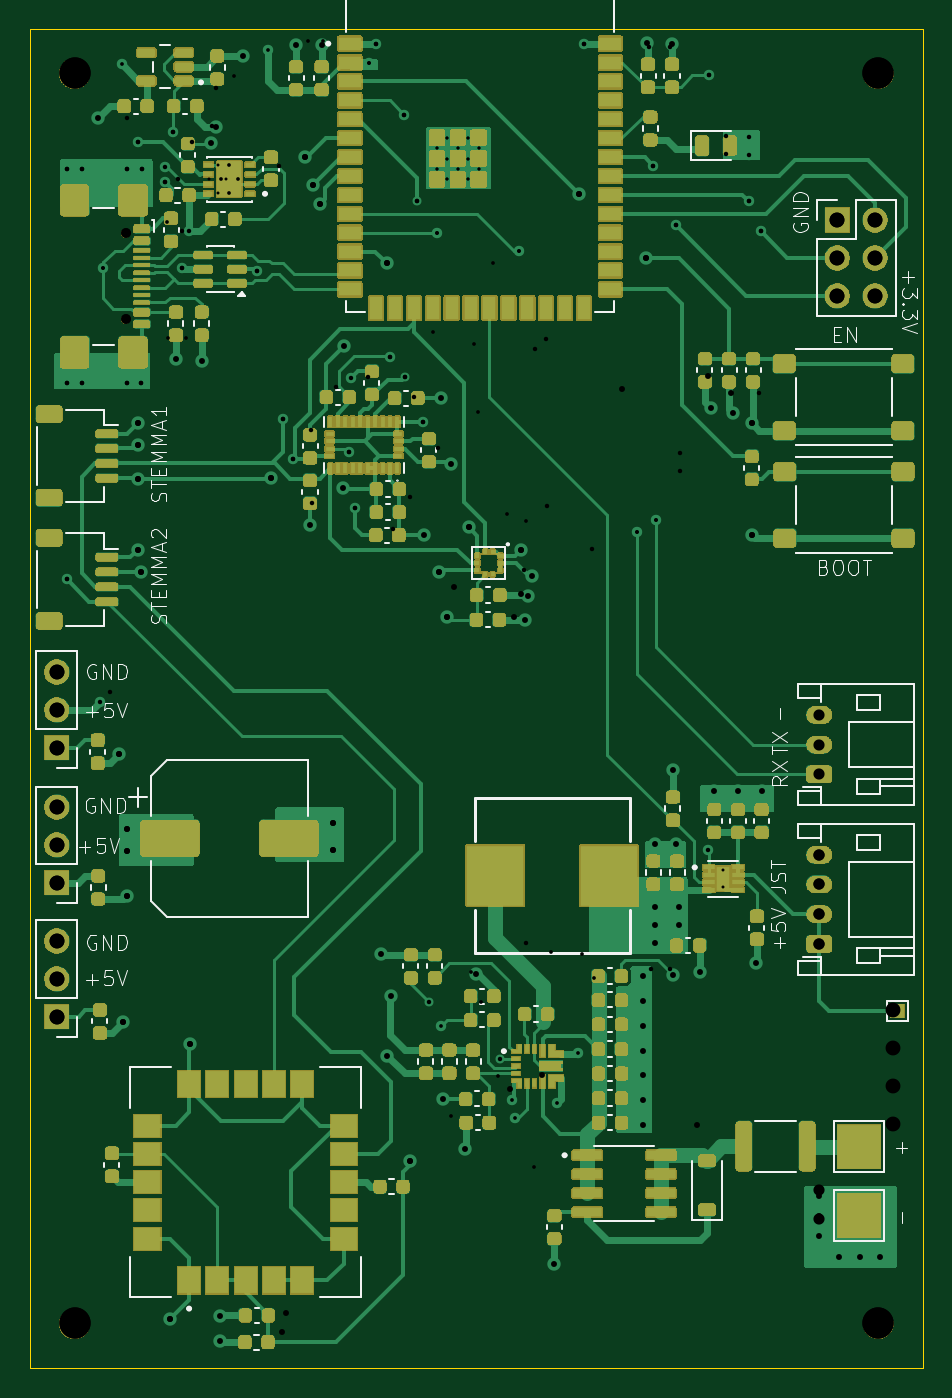
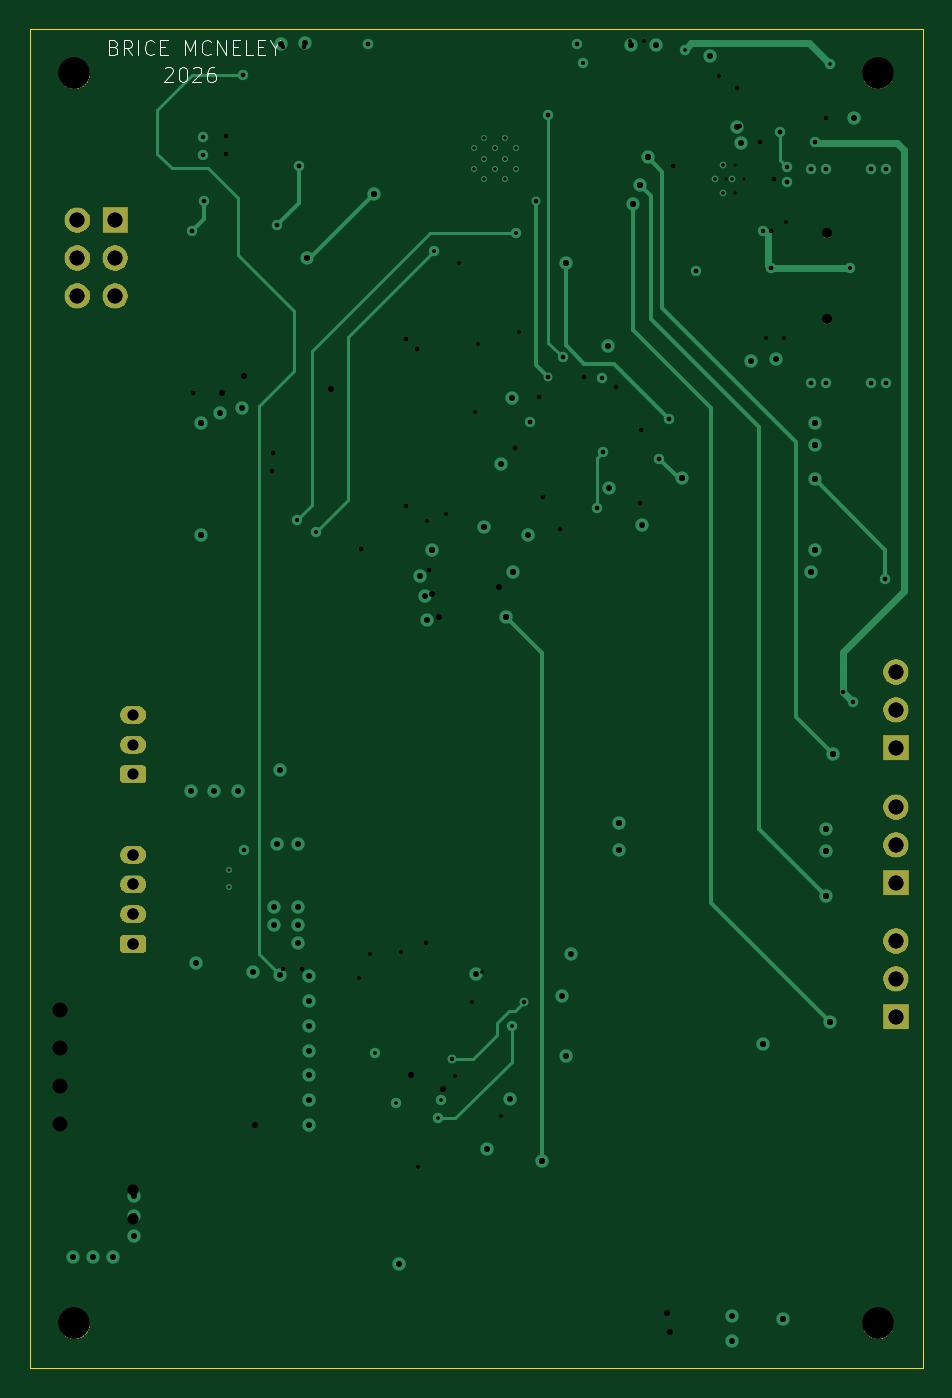
Circuit board: 12 layer files. Board 60.0 x 90.0 mm.
- bottom_copper: 2027Payload-B_Cu.gbr (11574 bytes)
- bottom_mask: 2027Payload-B_Mask.gbr (39012 bytes)
- bottom_silk: 2027Payload-B_Silkscreen.gbr (7161 bytes)
- outline: 2027Payload-Edge_Cuts.gbr (576 bytes)
- top_copper: 2027Payload-F_Cu.gbr (72542 bytes)
- top_mask: 2027Payload-F_Mask.gbr (259347 bytes)
- paste: 2027Payload-F_Paste.gbr (47022 bytes)
- top_silk: 2027Payload-F_Silkscreen.gbr (36367 bytes)
- inner_copper: 2027Payload-GND.gbr (109204 bytes)
- drill: 2027Payload-NPTH.drl (456 bytes)
- drill: 2027Payload-PTH.drl (2593 bytes)
- drill: 2027Payload.drl (2955 bytes)

=== bottom_copper: 2027Payload-B_Cu.gbr (11574 bytes, source omitted) ===
=== bottom_mask: 2027Payload-B_Mask.gbr (39012 bytes, source omitted) ===
=== bottom_silk: 2027Payload-B_Silkscreen.gbr (7161 bytes, source omitted) ===
=== outline: 2027Payload-Edge_Cuts.gbr ===
%TF.GenerationSoftware,KiCad,Pcbnew,10.0.0*%
%TF.CreationDate,2026-08-22T21:27:56-05:00*%
%TF.ProjectId,2027Payload,32303237-5061-4796-9c6f-61642e6b6963,rev?*%
%TF.SameCoordinates,PXac9d740PY90f5600*%
%TF.FileFunction,Profile,NP*%
%FSLAX46Y46*%
G04 Gerber Fmt 4.6, Leading zero omitted, Abs format (unit mm)*
G04 Created by KiCad (PCBNEW 10.0.0) date 2026-08-22 21:27:56*
%MOMM*%
%LPD*%
G01*
G04 APERTURE LIST*
%TA.AperFunction,Profile*%
%ADD10C,0.050000*%
%TD*%
G04 APERTURE END LIST*
D10*
X0Y90000000D02*
X60000000Y90000000D01*
X60000000Y0D01*
X0Y0D01*
X0Y90000000D01*
M02*

=== top_copper: 2027Payload-F_Cu.gbr (72542 bytes, source omitted) ===
=== top_mask: 2027Payload-F_Mask.gbr (259347 bytes, source omitted) ===
=== paste: 2027Payload-F_Paste.gbr (47022 bytes, source omitted) ===
=== top_silk: 2027Payload-F_Silkscreen.gbr (36367 bytes, source omitted) ===
=== inner_copper: 2027Payload-GND.gbr (109204 bytes, source omitted) ===
=== drill: 2027Payload-NPTH.drl ===
M48
; DRILL file KiCad 10.0.0 date 2026-08-08T12:02:35
; FORMAT={-:-/ absolute / metric / decimal}
; #@! TF.CreationDate,2026-08-08T12:02:35-05:00
; #@! TF.GenerationSoftware,Kicad,Pcbnew,10.0.0
; #@! TF.FileFunction,NonPlated,1,4,NPTH
FMAT,2
METRIC
; #@! TA.AperFunction,NonPlated,NPTH,ComponentDrill
T1C0.650
; #@! TA.AperFunction,NonPlated,NPTH,ComponentDrill
T2C2.100
%
G90
G05
T1
X6.43Y76.25
X6.43Y70.47
T2
X3.0Y87.0
X3.0Y3.0
X57.0Y87.0
X57.0Y3.0
M30

=== drill: 2027Payload-PTH.drl ===
M48
; DRILL file KiCad 10.0.0 date 2026-08-08T12:02:35
; FORMAT={-:-/ absolute / metric / decimal}
; #@! TF.CreationDate,2026-08-08T12:02:35-05:00
; #@! TF.GenerationSoftware,Kicad,Pcbnew,10.0.0
; #@! TF.FileFunction,Plated,1,4,PTH
FMAT,2
METRIC
; #@! TA.AperFunction,Plated,PTH,ComponentDrill
T1C0.200
; #@! TA.AperFunction,Plated,PTH,ViaDrill
T2C0.250
; #@! TA.AperFunction,Plated,PTH,ViaDrill
T3C0.300
; #@! TA.AperFunction,Plated,PTH,ViaDrill
T4C0.400
; #@! TA.AperFunction,Plated,PTH,ComponentDrill
T5C0.750
; #@! TA.AperFunction,Plated,PTH,ComponentDrill
T6C1.000
%
G90
G05
T1
X12.035Y79.885
X12.61Y80.835
X12.61Y78.935
X13.185Y79.885
X27.35Y81.98
X27.35Y80.58
X28.05Y82.68
X28.05Y81.28
X28.05Y79.88
X28.75Y81.98
X28.75Y80.58
X29.45Y82.68
X29.45Y81.28
X29.45Y79.88
X30.15Y81.98
X30.15Y80.58
T2
X4.9Y73.9
X9.2Y77.0
X9.3Y69.2
X10.5Y69.2
X13.7Y86.8
X18.7Y89.2
X19.7Y89.2
X22.8Y87.7
X27.12Y69.61
X27.33Y76.27
X28.31Y16.97
X29.62Y26.61
X29.87Y68.82
X30.08Y64.27
X30.3Y24.61
X31.14Y74.28
X31.46Y19.64
X32.05Y57.38
X32.84Y75.07
X33.33Y56.92
X33.9Y13.5
X35.03Y27.99
X37.12Y27.83
X37.89Y26.2
X40.77Y56.2
X42.05Y57.0
T3
X2.47Y66.2
X2.48Y80.57
X2.5Y53.0
X3.48Y66.2
X3.49Y80.57
X5.37Y45.45
X6.5Y84.0
X6.5Y66.2
X6.51Y80.57
X7.27Y82.38
X7.5Y66.2
X7.51Y80.57
X9.09Y79.71
X9.6Y83.04
X9.964Y79.923
X10.2Y76.4
X10.2Y73.9
X10.9Y82.4
X12.25Y83.5
X12.5Y86.0
X15.25Y73.75
X16.75Y80.75
X17.025Y63.775
X17.7Y61.1
X18.91Y63.04
X18.97Y58.14
X20.6Y65.9
X21.45Y61.587
X21.87Y57.78
X22.75Y66.6
X23.25Y89.0
X24.175Y67.935
X24.4Y56.4
X25.15Y84.23
X25.2Y66.6
X25.54Y58.51
X25.78Y65.25
X26.0Y78.4
X26.4Y63.6
X27.4Y61.8
X33.2Y53.6
X33.36Y28.58
X33.95Y68.48
X34.71Y69.17
X34.73Y57.95
X37.25Y89.0
X37.74Y55.06
X41.6Y88.8
X41.72Y26.81
X41.9Y80.81
X42.99Y26.83
X43.0Y88.8
X43.4Y76.8
X43.69Y61.51
X43.72Y60.31
X45.65Y86.87
X46.8Y82.8
X46.8Y81.6
X48.3Y78.4
X49.0Y65.5
X49.1Y76.4
T4
X6.0Y41.25
X6.25Y23.25
X6.5Y36.25
X6.5Y34.75
X6.5Y31.75
X7.25Y63.5
X7.25Y62.0
X7.25Y59.75
X7.25Y55.0
X7.5Y53.5
X9.41Y3.32
X10.75Y21.78
X16.2Y59.8
X16.95Y2.46
X17.18Y3.71
X18.48Y81.35
X19.0Y79.5
X19.5Y78.25
X20.4Y36.6
X20.4Y34.8
X24.0Y74.25
X25.57Y13.95
X27.5Y53.5
X28.0Y50.5
X28.5Y52.5
X29.5Y56.5
X32.25Y18.74
X32.5Y50.5
X33.0Y55.0
X33.0Y52.0
X34.39Y19.72
X36.9Y78.9
X39.76Y65.8
X41.4Y74.6
X44.84Y16.31
X45.6Y66.7
X47.1Y65.5
X48.5Y63.5
X48.5Y56.0
T5
X53.05Y34.5
X53.05Y32.5
X53.05Y30.5
X53.05Y28.5
X53.05Y12.0
X53.05Y10.0
T6
X1.8Y46.78
X1.8Y44.24
X1.8Y41.7
X1.8Y37.7
X1.8Y35.16
X1.8Y32.62
X1.8Y28.7
X1.8Y26.16
X1.8Y23.62
X54.26Y77.14
X54.26Y74.6
X54.26Y72.06
X56.8Y77.14
X56.8Y74.6
X56.8Y72.06
X58.0Y24.04
X58.0Y21.5
X58.0Y18.96
X58.0Y16.42
M30

=== drill: 2027Payload.drl ===
M48
; DRILL file KiCad 10.0.0 date 2026-08-22T21:28:00
; FORMAT={-:-/ absolute / metric / decimal}
; #@! TF.CreationDate,2026-08-22T21:28:00-05:00
; #@! TF.GenerationSoftware,Kicad,Pcbnew,10.0.0
; #@! TF.FileFunction,MixedPlating,1,4
FMAT,2
METRIC
; #@! TA.AperFunction,Plated,PTH,ComponentDrill
T1C0.200
; #@! TA.AperFunction,Plated,PTH,ViaDrill
T2C0.250
; #@! TA.AperFunction,Plated,PTH,ComponentDrill
T3C0.250
; #@! TA.AperFunction,Plated,PTH,ViaDrill
T4C0.300
; #@! TA.AperFunction,Plated,PTH,ViaDrill
T5C0.400
; #@! TA.AperFunction,Plated,PTH,ComponentDrill
T6C0.750
; #@! TA.AperFunction,Plated,PTH,ComponentDrill
T7C1.000
; #@! TA.AperFunction,NonPlated,NPTH,ComponentDrill
T8C0.650
; #@! TA.AperFunction,NonPlated,NPTH,ComponentDrill
T9C2.100
%
G90
G05
T1
X27.35Y81.98
X27.35Y80.58
X28.05Y82.68
X28.05Y81.28
X28.05Y79.88
X28.75Y81.98
X28.75Y80.58
X29.45Y82.68
X29.45Y81.28
X29.45Y79.88
X30.15Y81.98
X30.15Y80.58
X46.6Y33.45
X46.6Y32.35
T2
X4.9Y73.9
X6.2Y87.6
X16.0Y88.6
X22.8Y87.7
X27.33Y76.27
X27.6Y23.0
X32.4Y18.0
X32.6Y16.8
X32.84Y75.07
X35.4Y17.8
X36.8Y21.2
X40.77Y56.2
X42.05Y57.0
T3
X12.825Y79.885
X13.4Y80.835
X13.4Y78.935
X13.975Y79.885
T4
X2.47Y66.2
X2.48Y80.57
X2.5Y53.0
X3.48Y66.2
X3.49Y80.57
X4.695Y44.775
X6.5Y66.2
X6.51Y80.57
X7.27Y82.38
X7.5Y66.2
X7.51Y80.57
X9.09Y79.71
X9.1Y80.7
X9.6Y83.04
X10.2Y73.9
X10.7Y76.4
X15.25Y73.75
X17.025Y63.775
X17.7Y61.1
X21.45Y61.587
X21.56Y66.52
X21.87Y57.78
X23.25Y89.0
X24.175Y67.935
X25.15Y84.23
X25.2Y66.6
X26.0Y78.4
X26.4Y63.6
X26.8Y24.6
X31.6Y20.8
X37.25Y89.0
X41.9Y80.81
X43.4Y76.8
X45.6Y34.8
X45.65Y86.87
X48.3Y78.4
X48.35Y82.75
X48.35Y81.55
X49.1Y76.4
T5
X4.6Y84.0
X6.0Y41.25
X6.25Y23.25
X6.5Y36.25
X6.5Y34.75
X6.5Y31.75
X7.25Y63.5
X7.25Y62.0
X7.25Y59.75
X7.25Y55.0
X7.5Y53.5
X9.41Y3.32
X9.84Y67.78
X10.75Y21.78
X11.54Y67.7
X12.2Y82.3
X12.51Y83.43
X12.8Y3.5
X12.8Y1.8
X14.3Y88.2
X16.2Y59.8
X17.9Y88.9
X18.48Y81.35
X18.85Y56.63
X19.0Y79.5
X19.5Y78.25
X19.6Y88.9
X20.4Y36.6
X20.4Y34.8
X21.05Y59.125
X21.14Y68.71
X23.6Y27.8
X24.0Y74.25
X24.0Y21.0
X24.25Y25.0
X25.57Y13.95
X26.5Y55.975
X27.5Y53.5
X27.6Y65.19
X27.75Y18.1
X28.0Y50.5
X28.32Y60.77
X29.25Y14.75
X29.5Y56.5
X30.0Y26.5
X33.0Y55.0
X33.28Y50.28
X33.44Y51.88
X33.75Y53.25
X35.2Y7.0
X36.9Y78.9
X41.225Y26.325
X41.225Y24.662
X41.225Y23.0
X41.225Y21.337
X41.225Y19.675
X41.225Y18.012
X41.225Y16.35
X41.4Y74.6
X41.5Y89.05
X42.0Y35.2
X42.0Y31.0
X42.0Y29.8
X42.0Y28.6
X43.15Y89.0
X43.2Y40.2
X43.2Y26.4
X43.4Y35.2
X43.6Y31.0
X43.6Y29.8
X45.0Y26.6
X45.75Y64.5
X46.0Y38.8
X47.25Y64.2
X47.6Y38.8
X48.5Y63.5
X48.5Y56.0
X48.8Y27.2
X49.2Y38.8
X53.0Y11.57
X53.0Y10.215
X53.0Y8.86
X54.4Y7.48
X55.755Y7.48
X57.11Y7.48
T6
X53.05Y43.9
X53.05Y41.9
X53.05Y39.9
X53.05Y34.5
X53.05Y32.5
X53.05Y30.5
X53.05Y28.5
T7
X1.8Y46.78
X1.8Y44.24
X1.8Y41.7
X1.8Y37.7
X1.8Y35.16
X1.8Y32.62
X1.8Y28.7
X1.8Y26.16
X1.8Y23.62
X54.26Y77.14
X54.26Y74.6
X54.26Y72.06
X56.8Y77.14
X56.8Y74.6
X56.8Y72.06
T8
X6.43Y76.25
X6.43Y70.47
T9
X3.0Y87.0
X3.0Y3.0
X57.0Y87.0
X57.0Y3.0
M30
